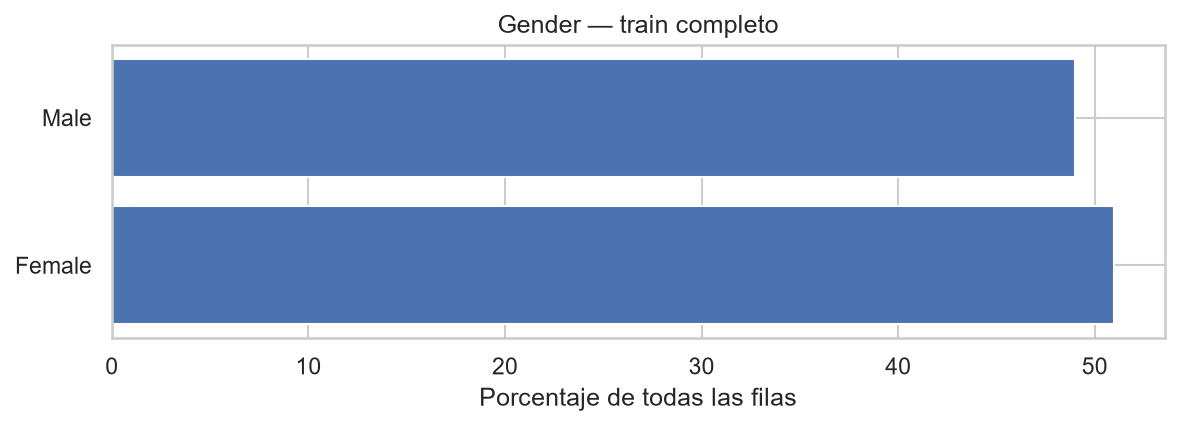

The table this chart was drawn from, first rows:
categoria, n, porcentaje
Female, 4080208, 51
Male, 3920566, 49
